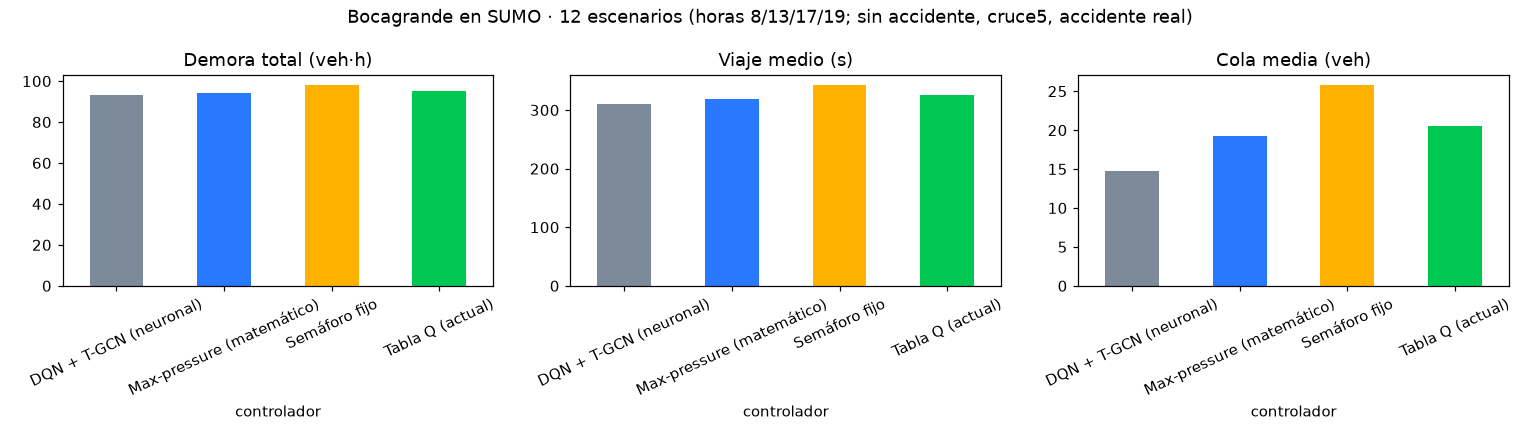

The table this chart was drawn from, first rows:
escenario, hora, accidente, controlador, demora_veh_h, viaje_medio_s, llegados, cola_media
0, 8, ninguno, Semáforo fijo, 68.6, 351.9, 1578, 22.72
0, 8, ninguno, Max-pressure (matemático), 62.6, 325.1, 1657, 16.61
0, 8, ninguno, Tabla Q (actual), 66.4, 339.0, 1620, 19.04
0, 8, ninguno, DQN + T-GCN (neuronal), 62.0, 316.1, 1658, 13.73
1, 8, cruce5 salida, Semáforo fijo, 144.2, 314.9, 1200, 26.15
1, 8, cruce5 salida, Max-pressure (matemático), 146.1, 292.6, 1243, 21.44
1, 8, cruce5 salida, Tabla Q (actual), 145.1, 303.0, 1225, 21.18
1, 8, cruce5 salida, DQN + T-GCN (neuronal), 146.3, 285.7, 1261, 16.44
2, 8, real DATT, Semáforo fijo, 75.0, 375.1, 1570, 26.64
2, 8, real DATT, Max-pressure (matemático), 65.6, 337.2, 1625, 16.46
2, 8, real DATT, Tabla Q (actual), 68.6, 344.2, 1600, 19.34
2, 8, real DATT, DQN + T-GCN (neuronal), 65.8, 327.5, 1628, 12.14
3, 13, ninguno, Semáforo fijo, 77.1, 360.1, 1694, 29.54
3, 13, ninguno, Max-pressure (matemático), 70.2, 333.2, 1805, 21.07
3, 13, ninguno, Tabla Q (actual), 71.8, 340.0, 1765, 21.85
3, 13, ninguno, DQN + T-GCN (neuronal), 68.3, 319.4, 1828, 16.05
4, 13, cruce5 salida, Semáforo fijo, 150.9, 314.9, 1333, 32.67
4, 13, cruce5 salida, Max-pressure (matemático), 151.6, 296.9, 1403, 24.37
4, 13, cruce5 salida, Tabla Q (actual), 151.9, 303.1, 1379, 25.53
4, 13, cruce5 salida, DQN + T-GCN (neuronal), 153.3, 290.3, 1420, 19.39
5, 13, real DATT, Semáforo fijo, 80.3, 369.4, 1665, 30.9
5, 13, real DATT, Max-pressure (matemático), 73.1, 339.6, 1815, 23.17
5, 13, real DATT, Tabla Q (actual), 75.9, 346.8, 1770, 23.94
5, 13, real DATT, DQN + T-GCN (neuronal), 71.8, 326.5, 1833, 16.62
6, 17, ninguno, Semáforo fijo, 79.6, 364.6, 1712, 31.79
6, 17, ninguno, Max-pressure (matemático), 73.4, 338.7, 1827, 23.28
6, 17, ninguno, Tabla Q (actual), 73.6, 338.2, 1782, 23.15
6, 17, ninguno, DQN + T-GCN (neuronal), 70.5, 322.7, 1841, 16.43
7, 17, cruce5 salida, Semáforo fijo, 149.5, 305.5, 1383, 28.52
7, 17, cruce5 salida, Max-pressure (matemático), 153.1, 296.0, 1462, 24.64
7, 17, cruce5 salida, Tabla Q (actual), 148.2, 301.4, 1426, 26.06
7, 17, cruce5 salida, DQN + T-GCN (neuronal), 149.0, 288.0, 1464, 20.54
8, 17, real DATT, Semáforo fijo, 85.5, 367.1, 1603, 22.55
8, 17, real DATT, Max-pressure (matemático), 76.1, 347.4, 1664, 18.31
8, 17, real DATT, Tabla Q (actual), 79.3, 358.8, 1614, 19.6
8, 17, real DATT, DQN + T-GCN (neuronal), 76.4, 336.6, 1630, 13.93
9, 19, ninguno, Semáforo fijo, 64.9, 347.4, 1508, 21.6
9, 19, ninguno, Max-pressure (matemático), 59.2, 320.3, 1564, 14.13
9, 19, ninguno, Tabla Q (actual), 60.7, 325.4, 1557, 17.02
9, 19, ninguno, DQN + T-GCN (neuronal), 58.0, 313.0, 1580, 11.01
10, 19, cruce5 salida, Semáforo fijo, 135.5, 308.7, 1167, 23.93
10, 19, cruce5 salida, Max-pressure (matemático), 134.2, 294.1, 1187, 18.32
10, 19, cruce5 salida, Tabla Q (actual), 137.0, 297.7, 1180, 20.96
10, 19, cruce5 salida, DQN + T-GCN (neuronal), 135.8, 286.9, 1185, 14.57
11, 19, real DATT, Semáforo fijo, 64.8, 328.8, 1405, 12.28
11, 19, real DATT, Max-pressure (matemático), 62.9, 314.3, 1424, 8.86
11, 19, real DATT, Tabla Q (actual), 63.3, 315.1, 1420, 9.03
11, 19, real DATT, DQN + T-GCN (neuronal), 61.7, 310.1, 1432, 5.91
